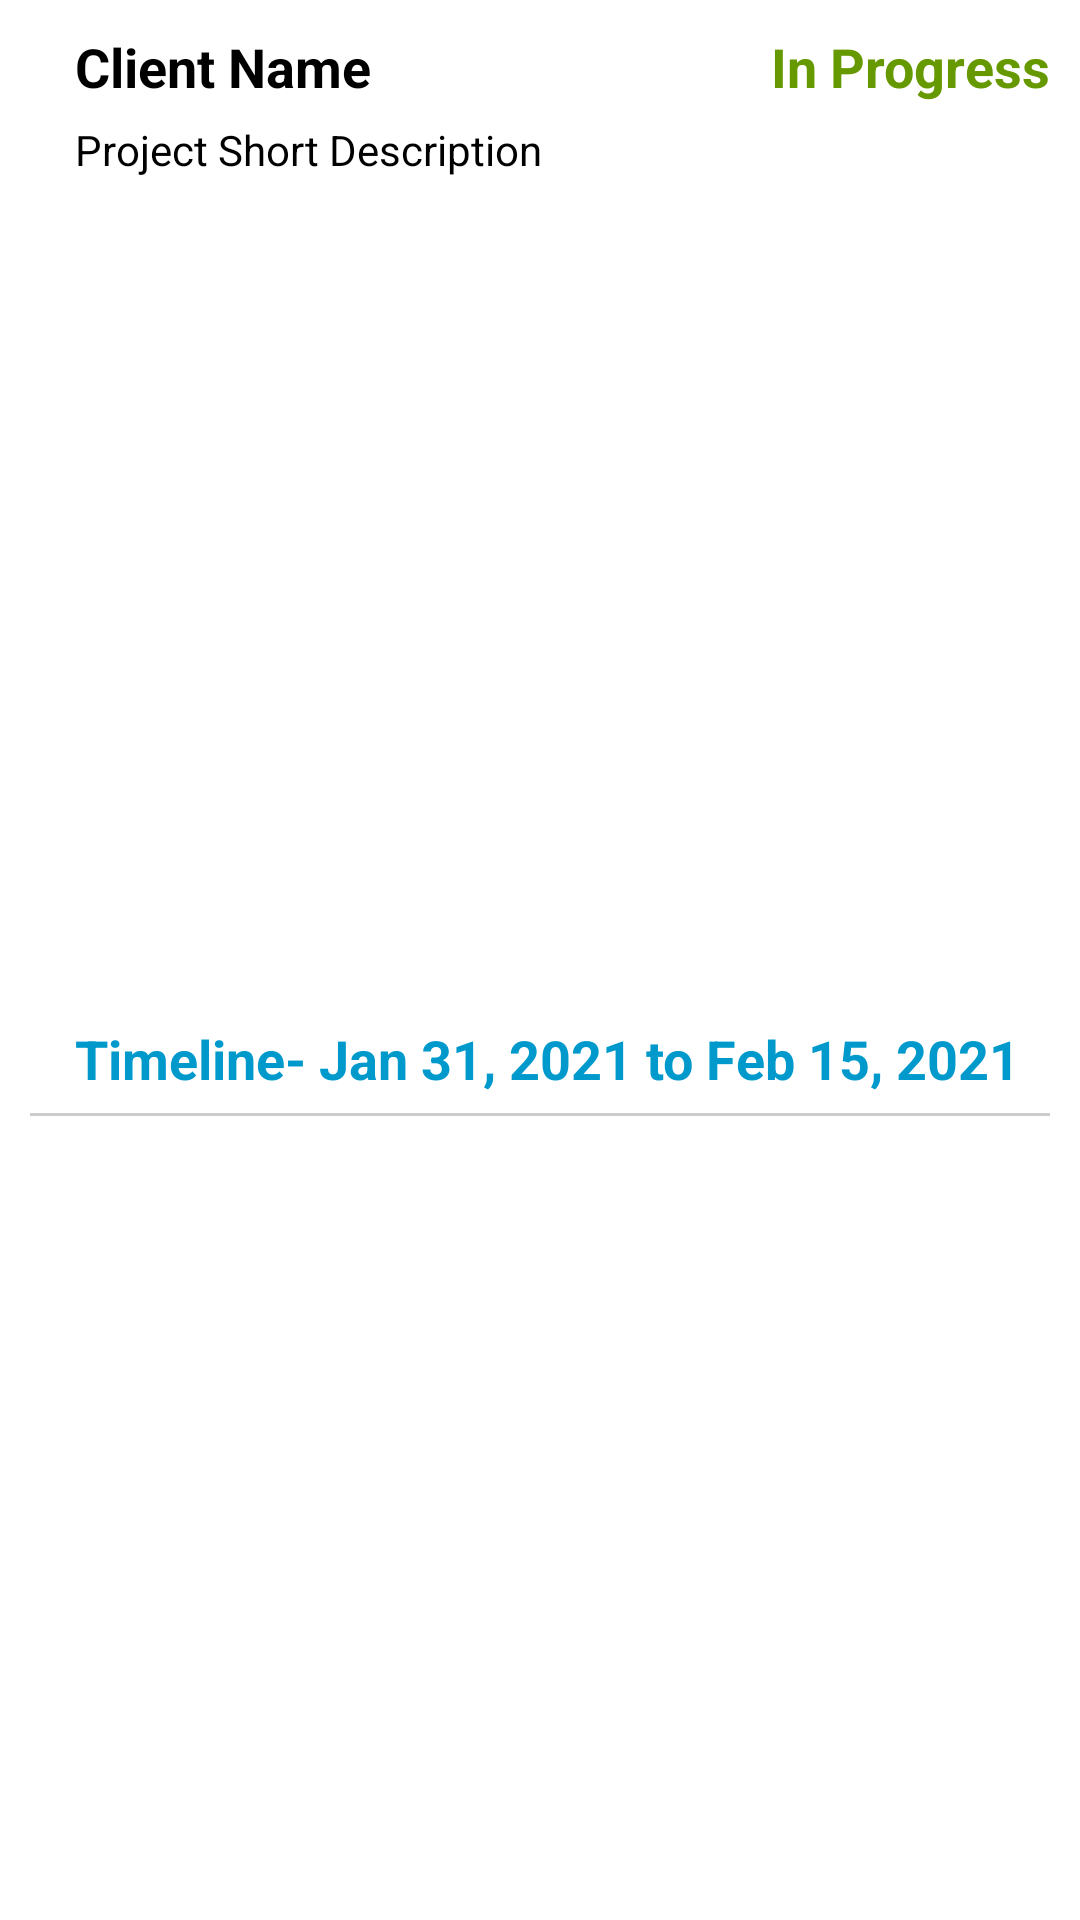

The Android layout XML behind this screen, and the referenced resources:
<!-- AndroidManifest.xml: application theme AppTheme -->
<!-- res/layout/fragment_item_client.xml -->
<?xml version="1.0" encoding="utf-8"?>
<androidx.constraintlayout.widget.ConstraintLayout xmlns:android="http://schemas.android.com/apk/res/android"
    xmlns:app="http://schemas.android.com/apk/res-auto"
    android:id="@+id/listRow"
    android:layout_width="match_parent"
    android:layout_height="wrap_content"
    android:layout_marginTop="15dp"
    android:background="@android:color/white"
    android:gravity="center"
    android:orientation="vertical"
    android:padding="10dp">


    <TextView
        android:id="@+id/client_name"
        style="@style/BoldBlackTextView"
        android:layout_width="0dp"
        android:layout_height="wrap_content"
        android:layout_marginHorizontal="15dp"

        android:text="Client Name"
        app:layout_constraintEnd_toStartOf="@+id/textView"
        app:layout_constraintHorizontal_bias="0.0"
        app:layout_constraintStart_toStartOf="parent"
        app:layout_constraintTop_toTopOf="parent" />

    <TextView
        android:id="@+id/project_description"
        style="@style/BlackTextView_14"
        android:layout_width="wrap_content"
        android:layout_height="wrap_content"
        android:layout_marginHorizontal="15dp"
        android:layout_marginTop="6dp"
        android:text="Project Short Description"
        app:layout_constraintEnd_toEndOf="parent"
        app:layout_constraintHorizontal_bias="0.0"
        app:layout_constraintStart_toStartOf="parent"
        app:layout_constraintTop_toBottomOf="@+id/client_name" />

    <TextView
        android:id="@+id/project_timeline"
        style="@style/BoldBlackTextView"
        android:layout_width="wrap_content"
        android:layout_height="wrap_content"
        android:layout_marginHorizontal="15dp"
        android:layout_marginTop="16dp"
        android:text="Timeline- Jan 31, 2021 to Feb 15, 2021"
        android:textColor="@android:color/holo_blue_dark"
        app:layout_constraintBottom_toBottomOf="parent"
        app:layout_constraintEnd_toEndOf="parent"
        app:layout_constraintHorizontal_bias="0.0"
        app:layout_constraintStart_toStartOf="parent"
        app:layout_constraintTop_toBottomOf="@+id/project_description" />

    <TextView
        android:id="@+id/textView"
        style="@style/BoldBlackTextView"
        android:layout_width="wrap_content"
        android:layout_height="wrap_content"
        android:text="In Progress"
        android:textColor="@android:color/holo_green_dark"
        app:layout_constraintBottom_toBottomOf="@+id/project_timeline"
        app:layout_constraintEnd_toEndOf="parent"
        app:layout_constraintTop_toTopOf="@+id/client_name"
        app:layout_constraintVertical_bias="0.0" />


    <View
        android:layout_width="match_parent"
        android:layout_height="1dp"
        android:layout_marginTop="6dp"
        android:background="#cccccc"
        app:layout_constraintEnd_toEndOf="parent"
        app:layout_constraintStart_toStartOf="parent"
        app:layout_constraintTop_toBottomOf="@+id/project_timeline" />
</androidx.constraintlayout.widget.ConstraintLayout>
<!-- resources referenced by this layout -->
<resources>
  <style name="BlackTextView_14" parent="TextAppearance.AppCompat">
          <item name="android:textSize">14sp</item>
          <item name="android:textColor">@android:color/black</item>
          <item name="android:textStyle">normal</item>
      </style>
  <style name="BoldBlackTextView" parent="TextAppearance.AppCompat">
          <item name="android:textSize">18sp</item>
          <item name="android:textColor">@android:color/black</item>
          <item name="android:textStyle">bold</item>
      </style>
  <style name="AppTheme" parent="Theme.AppCompat.Light.NoActionBar">
          
          <item name="colorPrimary">@color/colorPrimary</item>
          <item name="colorPrimaryDark">@color/colorPrimaryDark</item>
          <item name="colorAccent">@color/colorAccent</item>
          <item name="windowActionBar">false</item>
          <item name="windowNoTitle">true</item>
          <item name="android:windowAnimationStyle">@null</item>
  
      </style>
  <color name="colorPrimary">#ffffff</color>
  <color name="colorPrimaryDark">#000000</color>
  <color name="colorAccent">#000000</color>
</resources>
